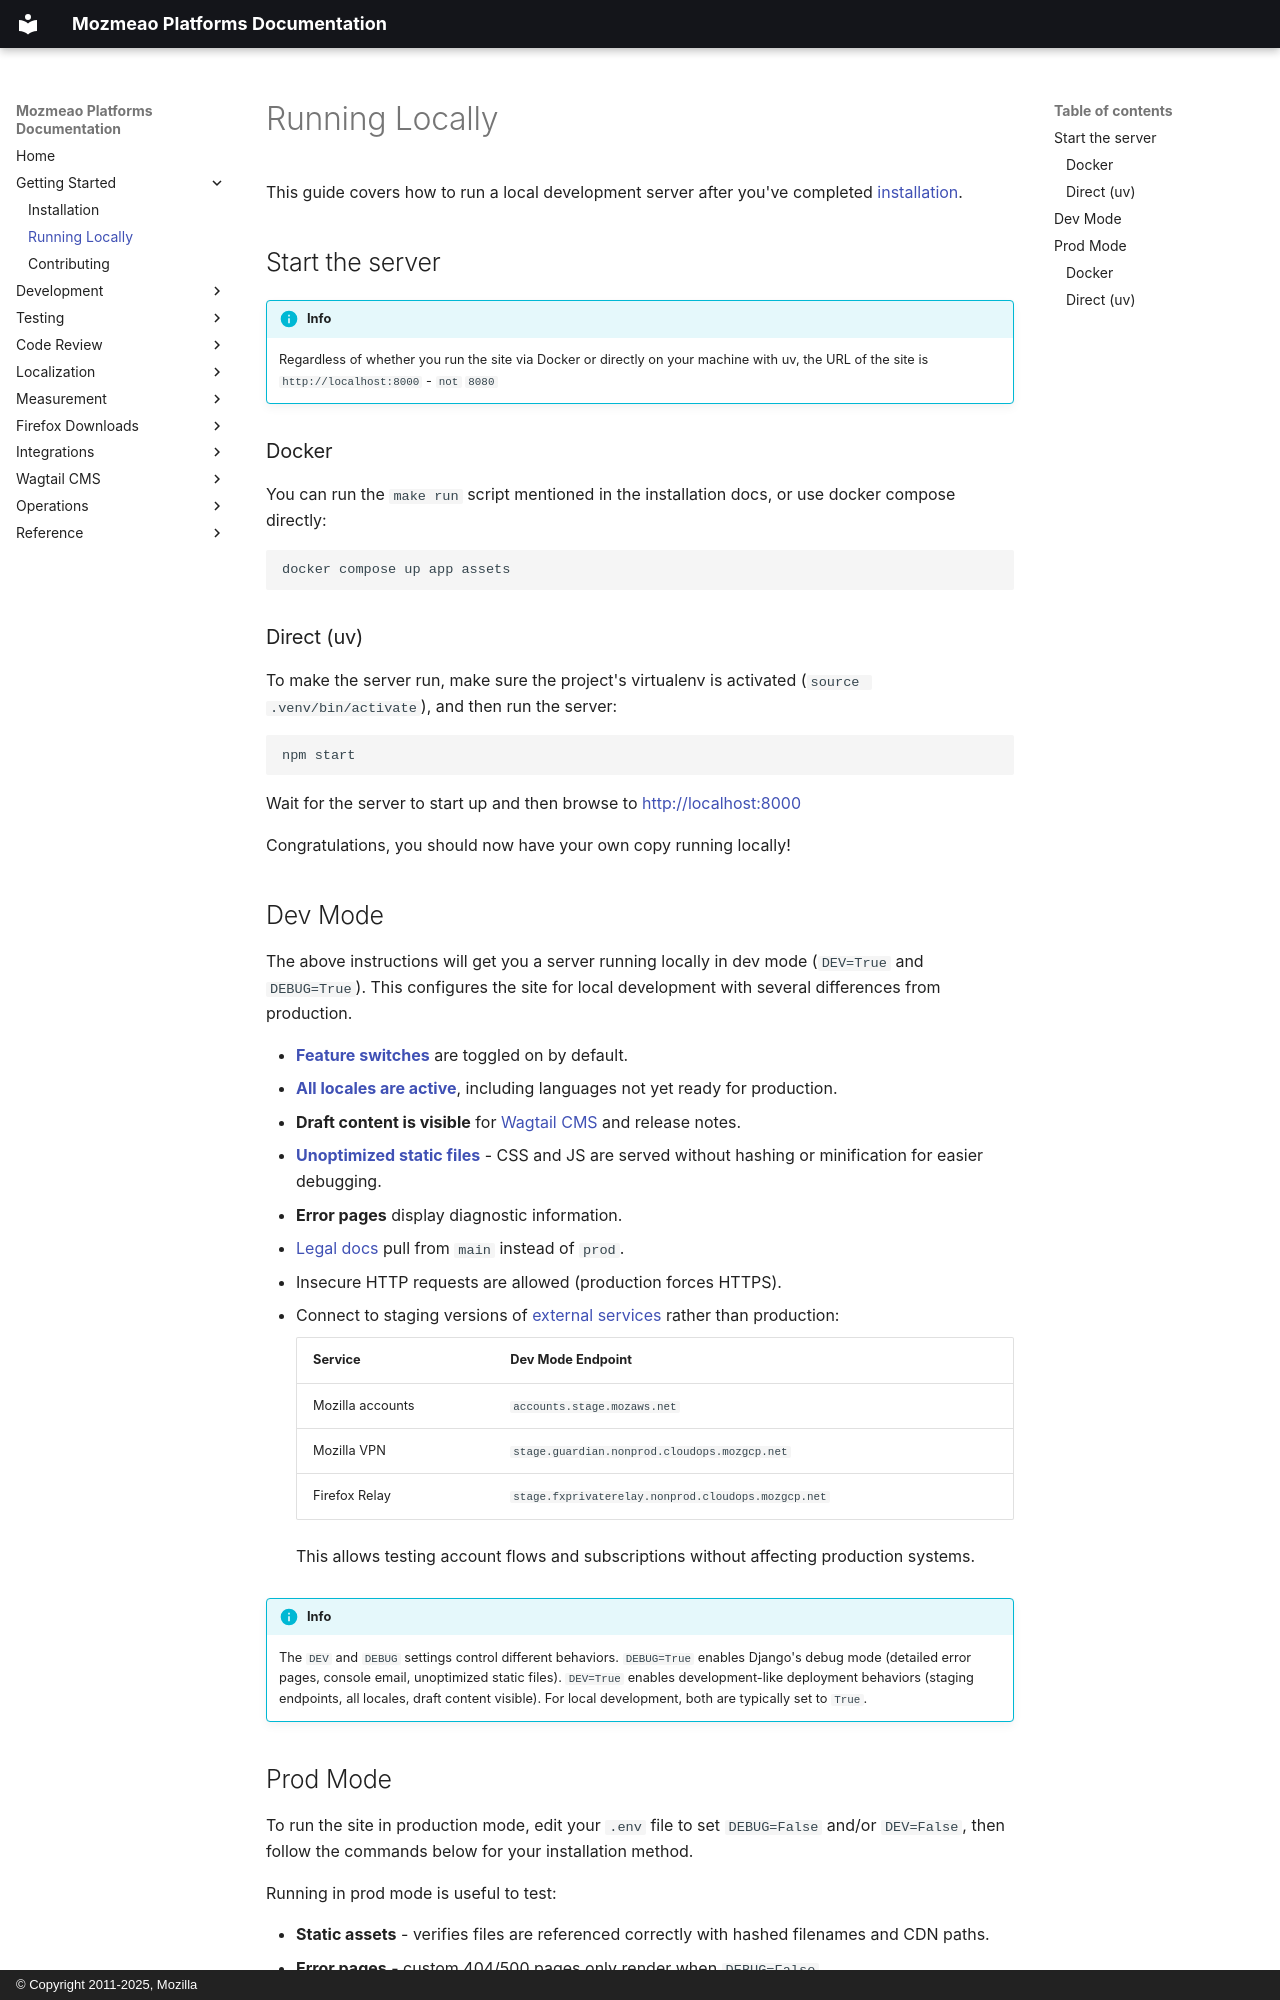

repository: mozmeao/platform-docs · page: getting-started/running-locally/index.html · generator: mkdocs · copyright: © Copyright 2011-2025, Mozilla

# Running Locally

This guide covers how to run a local development server after you've completed [installation](install.md).

## Start the server

!!! info
    Regardless of whether you run the site via Docker or directly on your machine with uv, the URL of the site is `http://localhost:8000` - ``not`` `8080`

### Docker

You can run the `make run` script mentioned in the installation docs, or use docker compose directly:

    docker compose up app assets

### Direct (uv)

To make the server run, make sure the project's virtualenv is activated (`source .venv/bin/activate`), and then run the server:

    npm start

Wait for the server to start up and then browse to <http://localhost:8000>

Congratulations, you should now have your own copy running locally!

## Dev Mode

The above instructions will get you a server running locally in dev mode (`DEV=True` and `DEBUG=True`). This configures the site for local development with several differences from production.

- **[Feature switches](../development/feature-switches.md)** are toggled on by default.
- **[All locales are active](../l10n/configuration.md#fluent-file-activation)**, including languages not yet ready for production.
- **Draft content is visible** for [Wagtail CMS](../cms/index.md) and release notes.
- **[Unoptimized static files](../development/assets.md)** - CSS and JS are served without hashing or minification for easier debugging.
- **Error pages** display diagnostic information.
- [Legal docs](../integrations/legal-docs.md) pull from `main` instead of `prod`.
- Insecure HTTP requests are allowed (production forces HTTPS).
- Connect to staging versions of [external services](../integrations/index.md) rather than production:

    | Service | Dev Mode Endpoint |
    |---------|-------------------|
    | Mozilla accounts | `accounts.stage.mozaws.net` |
    | Mozilla VPN | `stage.guardian.nonprod.cloudops.mozgcp.net` |
    | Firefox Relay | `stage.fxprivaterelay.nonprod.cloudops.mozgcp.net` |

    This allows testing account flows and subscriptions without affecting production systems.

!!! info
    The `DEV` and `DEBUG` settings control different behaviors. `DEBUG=True` enables Django's debug mode (detailed error pages, console email, unoptimized static files). `DEV=True` enables development-like deployment behaviors (staging endpoints, all locales, draft content visible). For local development, both are typically set to `True`.
